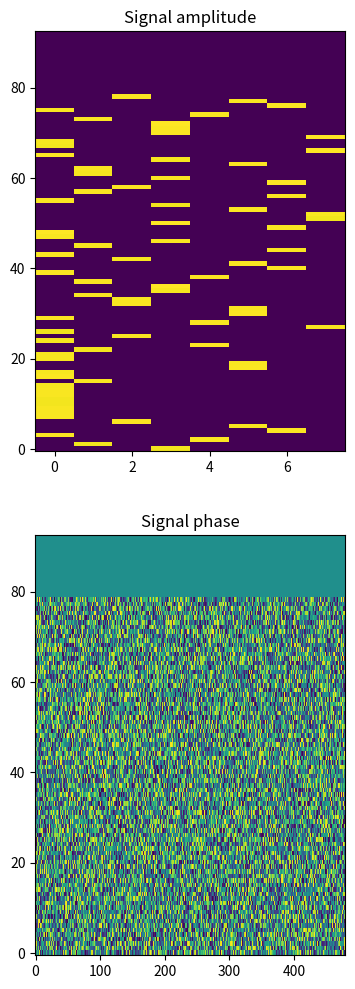
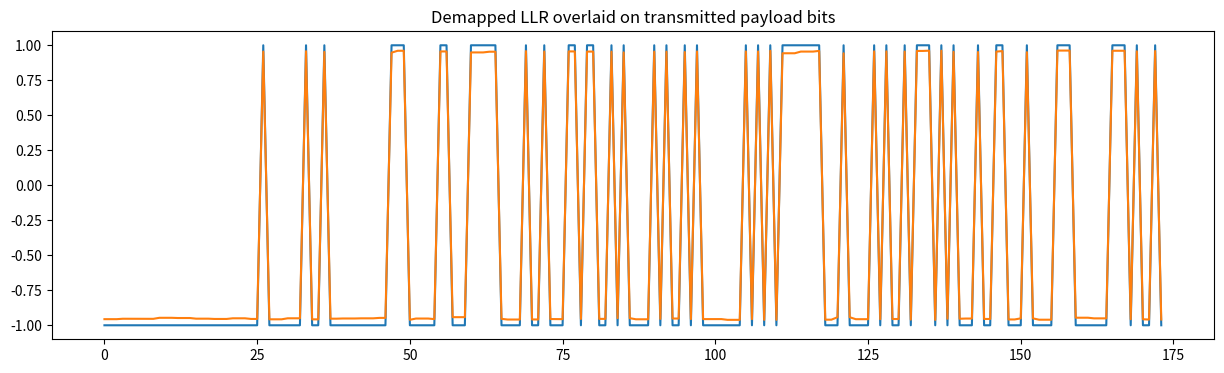

Python code for these plots, in order:
import numpy as np
import matplotlib.pyplot as plt

HPS=1
BPT=1
SYM_RATE=6.25
SAMP_RATE=12000
T_CYC=15
HOPS_PER_CYCLE = int(T_CYC*SYM_RATE*HPS)
BASE_FREQ_IDXS = np.array([BPT * t for t in range(8)])
PAYLOAD_SYMBOL_INDEXES = list(range(7, 36)) + list(range(43, 72))
BASE_PAYLOAD_HOPS = np.array([HPS * s for s in PAYLOAD_SYMBOL_INDEXES])
GRAY = [0,1,3,2,5,6,4,7]
#GRAY = [0,1,2,3,4,5,6,7]
#GRAY CODE
# Tone  Bits
#   0   000 (0)
#   1   001 (1)
#   2   011 (*3)
#   3   010 (*2)
#   4   110 (*6)
#   5   100 (*4)
#   6   101 (*5)
#   7   111 (7)

#============== Transmitter ========================================================

generator_matrix_rows = ["8329ce11bf31eaf509f27fc",  "761c264e25c259335493132",  "dc265902fb277c6410a1bdc",  "1b3f417858cd2dd33ec7f62",  "09fda4fee04195fd034783a",  "077cccc11b8873ed5c3d48a",  "29b62afe3ca036f4fe1a9da",  "6054faf5f35d96d3b0c8c3e",  "e20798e4310eed27884ae90",  "775c9c08e80e26ddae56318",  "b0b811028c2bf997213487c",  "18a0c9231fc60adf5c5ea32",  "76471e8302a0721e01b12b8",  "ffbccb80ca8341fafb47b2e",  "66a72a158f9325a2bf67170",  "c4243689fe85b1c51363a18",  "0dff739414d1a1b34b1c270",  "15b48830636c8b99894972e",  "29a89c0d3de81d665489b0e",  "4f126f37fa51cbe61bd6b94",  "99c47239d0d97d3c84e0940",  "1919b75119765621bb4f1e8",  "09db12d731faee0b86df6b8",  "488fc33df43fbdeea4eafb4",  "827423ee40b675f756eb5fe",  "abe197c484cb74757144a9a",  "2b500e4bc0ec5a6d2bdbdd0",  "c474aa53d70218761669360",  "8eba1a13db3390bd6718cec",  "753844673a27782cc42012e",  "06ff83a145c37035a5c1268",  "3b37417858cc2dd33ec3f62",  "9a4a5a28ee17ca9c324842c",  "bc29f465309c977e89610a4",  "2663ae6ddf8b5ce2bb29488",  "46f231efe457034c1814418",  "3fb2ce85abe9b0c72e06fbe",  "de87481f282c153971a0a2e",  "fcd7ccf23c69fa99bba1412",  "f0261447e9490ca8e474cec",  "4410115818196f95cdd7012",  "088fc31df4bfbde2a4eafb4",  "b8fef1b6307729fb0a078c0",  "5afea7acccb77bbc9d99a90",  "49a7016ac653f65ecdc9076",  "1944d085be4e7da8d6cc7d0",  "251f62adc4032f0ee714002",  "56471f8702a0721e00b12b8",  "2b8e4923f2dd51e2d537fa0",  "6b550a40a66f4755de95c26",  "a18ad28d4e27fe92a4f6c84",  "10c2e586388cb82a3d80758",  "ef34a41817ee02133db2eb0",  "7e9c0c54325a9c15836e000",  "3693e572d1fde4cdf079e86",  "bfb2cec5abe1b0c72e07fbe",  "7ee18230c583cccc57d4b08",  "a066cb2fedafc9f52664126",  "bb23725abc47cc5f4cc4cd2",  "ded9dba3bee40c59b5609b4",  "d9a7016ac653e6decdc9036",  "9ad46aed5f707f280ab5fc4",  "e5921c77822587316d7d3c2",  "4f14da8242a8b86dca73352",  "8b8b507ad467d4441df770e",  "22831c9cf1169467ad04b68",  "213b838fe2ae54c38ee7180",  "5d926b6dd71f085181a4e12",  "66ab79d4b29ee6e69509e56",  "958148682d748a38dd68baa",  "b8ce020cf069c32a723ab14",  "f4331d6d461607e95752746",  "6da23ba424b9596133cf9c8",  "a636bcbc7b30c5fbeae67fe",  "5cb0d86a07df654a9089a20",  "f11f106848780fc9ecdd80a",  "1fbb5364fb8d2c9d730d5ba",  "fcb86bc70a50c9d02a5d034",  "a534433029eac15f322e34c",  "c989d9c7c3d3b8c55d75130",  "7bb38b2f0186d46643ae962",  "2644ebadeb44b9467d1f42c",  "608cc857594bfbb55d69600"]
kGEN = np.array([int(row,16)>>1 for row in generator_matrix_rows])

def ldpc_encode(msg_crc: int) -> int:
    msg_crc = int(msg_crc)
    parity_bits = 0
    for row in map(int, kGEN):
        bit = bin(msg_crc & row).count("1") & 1
        parity_bits = (parity_bits << 1) | bit
    return (msg_crc << 83) | parity_bits, parity_bits

def gray_encode(bits: int) -> list[int]:
    syms = []
    for _ in range(174 // 3):
        chunk = bits & 0x7
        syms.insert(0, GRAY[chunk])
        bits >>= 3
    return syms

def append_crc(bits77_int):
    poly = 0x2757
    width = 14
    mask = (1 << width) - 1
    # Pad to 96 bits (77 + 14 + 5)
    nbits = 96
    bits14_int = 0
    for i in range(nbits):
        # bits77 is expected MSB-first (bit 76 first)
        inbit = ((bits77_int >> (76 - i)) & 1) if i < 77 else 0
        bit14 = (bits14_int >> (width - 1)) & 1
        bits14_int = ((bits14_int << 1) & mask) | inbit
        if bit14:
            bits14_int ^= poly
    bits91_int = (bits77_int << 14) | bits14_int
    return bits91_int, bits14_int

def create_ft8_wave(channel_symbols, fs=12000, f_base=100.0, f_step=6.25, amplitude = 0.5, added_noise = -50):
    symbol_len = int(fs * 0.160)
    t = np.arange(symbol_len) / fs
    start_sample = int(fs*0.0)
    phase = 0
    waveform = []
    for s in channel_symbols:
      #  s=4
        f = f_base + s * f_step 
        phase_inc = 2 * np.pi * f / fs 
        w = np.sin(phase + phase_inc * np.arange(symbol_len))
        waveform.append(w)
        phase = (phase + phase_inc * symbol_len) % (2 * np.pi)
    waveform = np.concatenate(waveform).astype(np.float32)
    waveform = waveform.astype(np.float32)
    waveform = amplitude * waveform / np.max(np.abs(waveform))
    if(added_noise > -50):
        noise = np.random.randn(len(waveform))
        signal_rms = np.sqrt(np.mean(waveform**2))
        noise_rms = signal_rms * 10**(added_noise / 20)
        noise *= noise_rms / np.sqrt(np.mean(noise**2))
        waveform += noise
    outframe = np.zeros(int(T_CYC*SAMP_RATE))
    outframe[start_sample:start_sample+len(waveform)] = waveform
    return outframe
#============== Receiver ========================================================

def spectrum(audio, max_freq = 300):
    fft_len = int(BPT * SAMP_RATE // SYM_RATE)
    fft_out_len = fft_len // 2 + 1
    nFreqs = int(fft_out_len * 2 * max_freq / SAMP_RATE)
    fft_window = np.hanning(fft_len).astype(np.float32)
    fft_phase = np.linspace(0, np.pi, fft_len)
    dt = T_CYC / HOPS_PER_CYCLE
    df = max_freq / nFreqs
    samps_perhop = int(SAMP_RATE // (HPS*SYM_RATE))
    spec_pwr = np.ones((HOPS_PER_CYCLE, nFreqs), dtype = np.float32)
    spec_phase = np.zeros((HOPS_PER_CYCLE, nFreqs), dtype = np.float32)
    for hop in range(79*HPS):
        s0 = hop*samps_perhop
        #aw = audio[s0: s0+fft_len] * fft_window
        aw = audio[s0: s0+fft_len]
        #aw = aw * np.exp(1j * fft_phase)
        z = np.fft.fft(aw)[:nFreqs]
        p = np.clip(z.real*z.real + z.imag*z.imag, 0.001, None)
        spec_pwr[hop, :] = p
        spec_phase[hop, :] = np.atan2(z.imag, z.real)
    return spec_pwr, spec_phase, df

def check_crc(bits91_int):
    bits77_int = bits91_int >> 14
    if(bits77_int > 0):
        crc14_int = 0
        for i in range(96):
            inbit = ((bits77_int >> (76 - i)) & 1) if i < 77 else 0
            bit14 = (crc14_int >> (14 - 1)) & 1
            crc14_int = ((crc14_int << 1) & ((1 << 14) - 1)) | inbit
            if bit14:
                crc14_int ^= 0x2757
        if(crc14_int == bits91_int & 0b11111111111111):
            return bits77_int

class LdpcDecoder:
    def __init__(self):
        self.CV6idx = np.array([[4,31,59,92,114,145],[5,23,60,93,121,150],[6,32,61,94,95,142],[5,31,63,96,125,137],[8,34,65,98,138,145],[9,35,66,99,106,125],[11,37,67,101,104,154],[12,38,68,102,148,161],[14,41,58,105,122,158],[0,32,71,105,106,156],[15,42,72,107,140,159],[10,43,74,109,120,165],[7,45,70,111,118,165],[18,37,76,103,115,162],[19,46,69,91,137,164],[1,47,73,112,127,159],[21,46,57,117,126,163],[15,38,61,111,133,157],[22,42,78,119,130,144],[19,35,62,93,135,160],[13,30,78,97,131,163],[2,43,79,123,126,168],[18,45,80,116,134,166],[11,49,60,117,118,143],[12,50,63,113,117,156],[23,51,75,128,147,148],[20,53,76,99,139,170],[34,81,132,141,170,173],[13,29,82,112,124,169],[3,28,67,119,133,172],[51,83,109,114,144,167],[6,49,80,98,131,172],[22,54,66,94,171,173],[25,40,76,108,140,147],[26,39,55,123,124,125],[17,48,54,123,140,166],[5,32,84,107,115,155],[8,53,62,130,146,154],[21,52,67,108,120,173],[2,12,47,77,94,122],[30,68,132,149,154,168],[4,38,74,101,135,166],[1,53,85,100,134,163],[14,55,86,107,118,170],[22,33,70,93,126,152],[10,48,87,91,141,156],[28,33,86,96,146,161],[21,56,84,92,139,158],[27,31,71,102,131,165],[0,25,44,79,127,146],[16,26,88,102,115,152],[50,56,97,162,164,171],[20,36,72,137,151,168],[15,46,75,129,136,153],[2,23,29,71,103,138],[8,39,89,105,133,150],[17,41,78,143,145,151],[24,37,64,98,121,159],[16,41,74,128,169,171]], dtype = np.int16)
        self.CV7idx = np.array([[3,30,58,90,91,95,152],[7,24,62,82,92,95,147],[4,33,64,77,97,106,153],[10,36,66,86,100,138,157],[7,39,69,81,103,113,144],[13,40,70,87,101,122,155],[16,36,73,80,108,130,153],[44,54,63,110,129,160,172],[17,35,75,88,112,113,142],[20,44,77,82,116,120,150],[18,34,58,72,109,124,160],[6,48,57,89,99,104,167],[24,52,68,89,100,129,155],[19,45,64,79,119,139,169],[0,3,51,56,85,135,151],[25,50,55,90,121,136,167],[1,26,40,60,61,114,132],[27,47,69,84,104,128,157],[11,42,65,88,96,134,158],[9,43,81,90,110,143,148],[29,49,59,85,136,141,161],[9,52,65,83,111,127,164],[27,28,83,87,116,142,149],[14,57,59,73,110,149,162]], dtype = np.int16)
        self.mC2V_prev6 = None
        self.mC2V_prev7 = None
        
    def calc_ncheck(self, llr):
        bits6 = llr[self.CV6idx] > 0
        self.parity6 = np.sum(bits6, axis=1) & 1
        bits7 = llr[self.CV7idx] > 0
        self.parity7 = np.sum(bits7, axis=1) & 1
        return int(np.sum(self.parity7) + np.sum(self.parity6))

    def _pass_messages(self, llr, CVidx, mC2V_prev, update_collector):
        if mC2V_prev is None:
            mC2V_prev = np.zeros(CVidx.shape, dtype=np.float32)
        mV2C = llr[CVidx] - mC2V_prev
        tanh_mV2C = np.tanh(-mV2C)
        tanh_mC2V = np.prod(tanh_mV2C, axis=1, keepdims=True)
        tanh_mC2V = tanh_mC2V / (tanh_mV2C + 0.001)
        alpha_atanh_approx = 1.18
        mC2V_curr  = tanh_mC2V / ((tanh_mC2V - alpha_atanh_approx) * (alpha_atanh_approx + tanh_mC2V))
        np.add.at(update_collector, CVidx, mC2V_curr - mC2V_prev)
        return mC2V_curr
    
    def do_ldpc_iteration(self, llr):
        update_collector = np.zeros_like(llr)
        self.mC2V_prev6 = self._pass_messages(llr, self.CV6idx, self.mC2V_prev6, update_collector)
        self.mC2V_prev7 = self._pass_messages(llr, self.CV7idx, self.mC2V_prev7, update_collector)
        llr += update_collector
        return llr, self.calc_ncheck(llr)

def demap_pmax(dBgrid_main, h0_idx, f0_idx, df):
    unGray=['000','001','011','010','101','110','100','111']
    hops = [i*HPS for i in range(79)]
    freq_idxs = f0_idx + BASE_FREQ_IDXS
    hops = h0_idx + BASE_PAYLOAD_HOPS
    dBgrid = dBgrid_main[np.ix_(hops, freq_idxs)]
    tones = np.argmax(dBgrid, axis = 1)
    bits_decoded_str = ''.join([unGray[t] for t in tones])
    return bits_decoded_str

def demap(dBgrid_main, h0_idx, f0_idx, df, target_params = (3.3, 3.7)):
    freq_idxs = f0_idx + BASE_FREQ_IDXS
    hops = h0_idx + BASE_PAYLOAD_HOPS
    p = dBgrid_main[np.ix_(hops, freq_idxs)]
    pmax = np.max(p)
    snr = np.clip(int(pmax - np.min(p) - 58), -24, 24)
    #GRAY = [0,1,3,2,5,6,4,7]
    #bit2 = [0,0,0,0,1,1,1,1]
    #bit1 = [0,0,1,1,0,0,1,1]
    #bit0 = [0,1,0,1,0,1,0,1]
    llra = np.max(p[:, [4,5,6,7]], axis=1) - np.max(p[:, [0,1,2,3]], axis=1)
    llrb = np.max(p[:, [2,3,4,7]], axis=1) - np.max(p[:, [0,1,5,6]], axis=1)
    llrc = np.max(p[:, [1,2,6,7]], axis=1) - np.max(p[:, [0,3,4,5]], axis=1)
    llr = np.column_stack((llra, llrb, llrc))
    llr = llr.ravel() 
    llr_sd = int(0.5+100*np.std(llr))/100.0
    llr = target_params[0] * llr / (1e-12 + llr_sd)
    llr = np.clip(llr, -target_params[1], target_params[1])
    return [l/target_params[1] for l in llr]

#============== Charts ========================================================
def show_spectrum(dBgrid_main, phase, f0, fn):
    fig, axs = plt.subplots(2, figsize=(4,12))
    axs[0].set_title("Signal amplitude")
    axs[0].imshow(dBgrid_main[:,f0:fn], origin = 'lower', aspect = 'auto', interpolation = 'nearest')
    axs[1].set_title("Signal phase")
    axs[1].imshow(phase, origin = 'lower', aspect = 'auto', interpolation = 'nearest')

def show_llr(encoded_bits174_str, llr):
    fig, ax = plt.subplots(figsize=(15,4))
    encoded_bits174 = [-1+2*int(b) for b in encoded_bits174_str]
    ax.set_title("Demapped LLR overlaid on transmitted payload bits")
    ax.plot(encoded_bits174)
    ax.plot(llr)


#============== Main ========================================================

bits77_int = 0b00000000000000000000000000100000010010000000000111000001100011111000010010001
f_base = 40*6.25

bits91_int, bits14_int = append_crc(bits77_int)
bits174_int, bits83_int = ldpc_encode(bits91_int)
channel_payload_symbols = gray_encode(bits174_int)
costas=[3,1,4,0,6,5,2]
channel_symbols = costas + channel_payload_symbols[:29] + costas + channel_payload_symbols[29:] + costas

transmitted_payload_bits = "0"*174
bits = f"{bits174_int:03b}"
transmitted_payload_bits = "0"*(174-len(bits)) + bits 
print(f"{transmitted_payload_bits =                   }")
transmitted_payload_symbols_str = ''.join([str(s) for s in channel_payload_symbols])
print(f"{transmitted_payload_symbols_str=             }")

audio = create_ft8_wave(channel_symbols, f_base = f_base, added_noise = -20)
power, phase, df = spectrum(audio, max_freq = 3000)
f0_idx = int(f_base / df) 

dBgrid_main = 20*np.log10(power)
dBgrid_main = np.clip(dBgrid_main, np.max(dBgrid_main)-20, None)
show_spectrum(power, phase, f0_idx, f0_idx + 8*BPT)

llr = demap(power, 0, f0_idx, df)
show_llr(transmitted_payload_bits, llr)
recovered_payload_bits_unGrayed_str = ''.join([f"{b}" for b in (np.array(llr) > 0).astype(int)])
#recovered_payload_bits_unGrayed_str = demap_pmax(dBgrid_main, 0, f0_idx, df)
print(f"{recovered_payload_bits_unGrayed_str=         }")

recovered_payload_symbols_unGrayed_str = ''.join([f"{int('0b'+s,2)}" for s in [recovered_payload_bits_unGrayed_str[i*3:i*3+3] for i in range(58)] ] )
inferred_payload_symbols_str = ''.join([str(GRAY[int(s)]) for s in recovered_payload_symbols_unGrayed_str])
print(f"{inferred_payload_symbols_str=                }")

bit_errors = [1 if a!=recovered_payload_bits_unGrayed_str[i] else 0 for i, a in enumerate(transmitted_payload_bits)]
print(f"Bit errors {np.sum(bit_errors)}")

plt.show()
